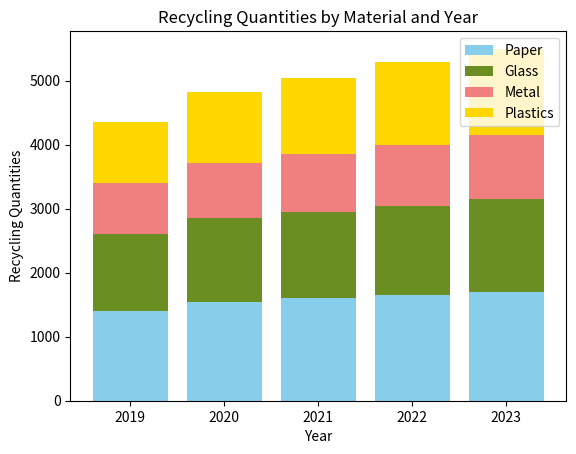

Recreate this plot in Python.

import matplotlib.pyplot as plt

# Data from the provided table
data = [
    {'Year': 2019, 'Paper': 1400, 'Glass': 1200, 'Metal': 800, 'Plastics': 950},
    {'Year': 2020, 'Paper': 1550, 'Glass': 1300, 'Metal': 870, 'Plastics': 1100},
    {'Year': 2021, 'Paper': 1600, 'Glass': 1350, 'Metal': 900, 'Plastics': 1200},
    {'Year': 2022, 'Paper': 1650, 'Glass': 1400, 'Metal': 950, 'Plastics': 1300},
    {'Year': 2023, 'Paper': 1700, 'Glass': 1450, 'Metal': 1000, 'Plastics': 1350}
]

# Extracting information for each category
years = [item['Year'] for item in data]
papers = [item['Paper'] for item in data]
glasses = [item['Glass'] for item in data]
metals = [item['Metal'] for item in data]
plastics = [item['Plastics'] for item in data]

# Defining the bottom of each stack
bottom_glass = papers
bottom_metal = [p + g for p, g in zip(papers, glasses)]
bottom_plastics = [p + g + m for p, g, m in zip(papers, glasses, metals)]

# Stacked bar chart
plt.bar(years, papers, label='Paper', color='skyblue')
plt.bar(years, glasses, bottom=bottom_glass, label='Glass', color='olivedrab')
plt.bar(years, metals, bottom=bottom_metal, label='Metal', color='lightcoral')
plt.bar(years, plastics, bottom=bottom_plastics, label='Plastics', color='gold')

# Adding lables, title, and custom x-axis ticks
plt.xlabel('Year')
plt.ylabel('Recycling Quantities')
plt.title('Recycling Quantities by Material and Year')
plt.xticks(years, [str(year) for year in years])

# Adding a legend
plt.legend()

# Display the plot
plt.show()
